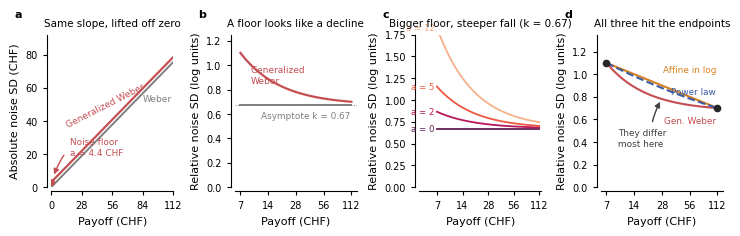

Source code (Python):
"""What generalized Weber is, and how it differs from the alternatives.

Didactic figure -- no data, no fits, just the functional forms, so the choice
between them can be made with eyes open.

The one idea: all four models say relative (log-scale) noise either is or is not
constant, and they differ only in HOW it departs from constant. Which of them can
even produce the shape our memory-noise curve shows is a question about the forms,
not about the fits.

    sigma_abs = absolute SD of the internal representation, in CHF
    sigma_rel = sigma_abs / payoff, i.e. SD on a log/ratio scale

    Weber              sigma_rel = k                    (1 parameter)
    Generalized Weber  sigma_rel = k + c/x              (2)  <- delta_x/(x+a) = k
    Power law          sigma_rel = c * x**(beta - 1)    (2)  Stevens / efficient coding
    Affine in log      sigma_rel = alpha + beta*log(x)  (2)  the convenient line

    python -m tms_risk.behavior.scripts.plot_noise_forms_explainer
"""
import argparse
from pathlib import Path

import matplotlib as mpl
import matplotlib.pyplot as plt
import matplotlib.ticker as mticker
import numpy as np
import seaborn as sns

mpl.rcParams.update({
    'font.family': 'Helvetica',
    'font.sans-serif': ['Helvetica', 'Helvetica Neue', 'TeX Gyre Heros', 'Arial'],
    'font.size': 7, 'axes.labelsize': 8, 'axes.titlesize': 8,
    'xtick.labelsize': 7, 'ytick.labelsize': 7, 'legend.fontsize': 6.5,
    'axes.linewidth': 0.8, 'axes.spines.top': False, 'axes.spines.right': False,
    'xtick.direction': 'out', 'ytick.direction': 'out',
    'xtick.major.size': 3, 'ytick.major.size': 3,
    'lines.linewidth': 1.4, 'legend.frameon': False,
    'pdf.fonttype': 42, 'ps.fonttype': 42, 'svg.fonttype': 'none',
    'figure.dpi': 150, 'savefig.dpi': 300,
})

C_WEB = '#7F7F7F'    # Weber
C_GW = '#C44E52'     # generalized Weber
C_POW = '#3B5BA5'    # power law
C_AFF = '#D8801F'    # affine in log

LO, HI = 7.0, 112.0
X = np.geomspace(LO, HI, 400)

# The fitted memory-noise curve, read off the primary model (lfx2-bs3-m2-dp-bm):
# 2 df = linear in log payoff, running 1.10 at 7 CHF to 0.70 at 112 CHF.
FIT_LO, FIT_HI = 1.10, 0.70


def affine_through(lo, hi):
    """sigma = alpha + beta*log x through the two endpoints."""
    beta = (hi - lo) / (np.log(HI) - np.log(LO))
    return lambda x: lo + beta * (np.log(x) - np.log(LO)), beta


def gw_through(lo, hi):
    """sigma = k + c/x through the two endpoints; returns also a = c/k in CHF."""
    c = (lo - hi) / (1 / LO - 1 / HI)
    k = lo - c / LO
    return (lambda x: k + c / x), k, c


def power_through(lo, hi):
    """sigma_rel = c * x**(beta-1) through the two endpoints."""
    p = np.log(hi / lo) / np.log(HI / LO)          # exponent on sigma_rel
    c = lo / LO ** p
    return (lambda x: c * x ** p), p


def logx(ax):
    ax.set_xscale('log')
    ax.set_xticks([7, 14, 28, 56, 112])
    ax.xaxis.set_major_formatter(mticker.FuncFormatter(lambda v, _: f'{v:g}'))
    ax.xaxis.set_minor_locator(mticker.NullLocator())
    ax.set_xlabel('Payoff (CHF)')


def main():
    ap = argparse.ArgumentParser()
    ap.add_argument('--out', default='notes/figures/noise_forms_explainer')
    args = ap.parse_args()

    f_aff, beta_aff = affine_through(FIT_LO, FIT_HI)
    f_gw, k_gw, c_gw = gw_through(FIT_LO, FIT_HI)
    f_pow, p_pow = power_through(FIT_LO, FIT_HI)
    a_chf = c_gw / k_gw

    fig, axes = plt.subplots(1, 4, figsize=(7.25, 2.25), constrained_layout=True)

    # -- a: absolute noise. Weber is a line through the ORIGIN; generalized
    #       Weber is the same line lifted off it. That offset IS the model. ----
    ax = axes[0]
    xl = np.linspace(0, HI, 200)
    ax.plot(xl, k_gw * xl, color=C_WEB, lw=1.4)
    ax.plot(xl, k_gw * (xl + a_chf), color=C_GW, lw=1.6)
    ax.plot([0], [k_gw * a_chf], 'o', color=C_GW, ms=4, zorder=4)
    ax.annotate(f'Noise floor\na = {a_chf:.1f} CHF',
                xy=(0, k_gw * a_chf), xytext=(17, k_gw * a_chf + 21),
                fontsize=6.4, color=C_GW, ha='left', va='center',
                arrowprops=dict(arrowstyle='-|>', color=C_GW, lw=1.0,
                                mutation_scale=8, shrinkA=3, shrinkB=6,
                                relpos=(0.0, 0.3),
                                connectionstyle='angle3,angleA=0,angleB=70'))
    ax.text(HI * .99, k_gw * HI * .74, 'Weber', color=C_WEB, fontsize=6.5,
            ha='right', va='top')
    ax.text(52, k_gw * (52 + a_chf) + 9, 'Generalized Weber', color=C_GW,
            fontsize=6.5, ha='center', va='bottom', rotation=27,
            rotation_mode='anchor')
    ax.set_xlim(0, HI)
    ax.set_xticks([0, 28, 56, 84, 112])
    ax.set_xlabel('Payoff (CHF)')
    ax.set_ylabel('Absolute noise SD (CHF)')
    ax.set_ylim(0, 92)
    ax.set_title('Same slope, lifted off zero', fontsize=7.5)

    # -- b: the same two on the RELATIVE scale, which is what gets plotted ----
    ax = axes[1]
    ax.plot(X, np.full_like(X, k_gw), color=C_WEB, lw=1.4)
    ax.plot(X, f_gw(X), color=C_GW, lw=1.6)
    ax.axhline(k_gw, color=C_WEB, lw=.7, ls=':', zorder=0)
    ax.text(HI * .97, k_gw - .05, f'Asymptote k = {k_gw:.2f}', color=C_WEB,
            fontsize=6.4, ha='right', va='top')
    ax.text(9, 1.0, 'Generalized\nWeber', color=C_GW, fontsize=6.5,
            ha='left', va='top', linespacing=1.3)
    logx(ax)
    ax.set_ylabel('Relative noise SD (log units)')
    ax.set_ylim(0, 1.25)
    ax.set_title('A floor looks like a decline', fontsize=7.5)

    # -- c: what the two parameters do ---------------------------------------
    ax = axes[2]
    for a, sh in zip([0, 2, 5, 12], np.linspace(.25, .85, 4)):
        col = plt.get_cmap('rocket')(sh)
        ax.plot(X, k_gw * (1 + a / X), color=col, lw=1.3)
        ax.text(LO * 0.94, k_gw * (1 + a / LO), f'a = {a:g}',
                color=col, fontsize=6.2, ha='right', va='center')
    logx(ax)
    ax.set_ylabel('Relative noise SD (log units)')
    ax.set_ylim(0, 1.75)
    ax.set_xlim(LO * .62, HI * 1.06)
    ax.set_title(f'Bigger floor, steeper fall (k = {k_gw:.2f})', fontsize=7.5)

    # -- d: can each form reproduce the fitted memory curve? -----------------
    ax = axes[3]
    ax.plot(X, f_aff(X), color=C_AFF, lw=1.5)
    ax.plot(X, f_gw(X), color=C_GW, lw=1.5)
    ax.plot(X, f_pow(X), color=C_POW, lw=1.5, ls='--')
    ax.plot([LO, HI], [FIT_LO, FIT_HI], 'o', color='.15', ms=4.5, zorder=5)
    mid = 30.0
    ax.annotate('They differ\nmost here',
                xy=(mid, (f_aff(mid) + f_gw(mid)) / 2),
                xytext=(9.4, .43), fontsize=6.4, color='.25',
                ha='left', va='center', linespacing=1.3,
                arrowprops=dict(arrowstyle='-|>', color='.25', lw=1.0,
                                mutation_scale=8, shrinkA=3, shrinkB=7,
                                relpos=(1.0, 0.5),
                                connectionstyle='angle3,angleA=0,angleB=60'))
    ax.text(HI * .97, f_aff(HI) + .30, 'Affine in log', color=C_AFF,
            fontsize=6.4, ha='right', va='bottom')
    ax.text(HI * .97, f_gw(HI) - .07, 'Gen. Weber', color=C_GW,
            fontsize=6.4, ha='right', va='top')
    ax.text(HI * .97, f_pow(HI) + .10, 'Power law', color=C_POW,
            fontsize=6.4, ha='right', va='bottom')
    logx(ax)
    ax.set_ylabel('Relative noise SD (log units)')
    ax.set_ylim(0, 1.35)
    ax.set_title('All three hit the endpoints', fontsize=7.5)

    sns.despine(fig=fig, offset=3)
    for ax, letter in zip(axes, 'abcd'):
        ax.text(-0.30, 1.10, letter, transform=ax.transAxes, fontsize=8,
                family='Arial', fontweight='bold', va='bottom', ha='left')

    Path(args.out).parent.mkdir(parents=True, exist_ok=True)
    for ext in ('pdf', 'png'):
        fig.savefig(f'{args.out}.{ext}', bbox_inches='tight', pad_inches=0.02)

    print(f'Through the fitted memory endpoints ({FIT_LO} at {LO:g} CHF, '
          f'{FIT_HI} at {HI:g} CHF):')
    print(f'  Generalized Weber   k = {k_gw:.3f}, c = {c_gw:.3f}  '
          f'-> noise floor a = c/k = {a_chf:.2f} CHF')
    print(f'  Affine in log       slope = {beta_aff:.3f} per log-CHF')
    print(f'  Power law           sigma_rel exponent = {p_pow:.3f} '
          f'(sigma_abs ~ x**{1 + p_pow:.3f})')
    print(f'  At 30 CHF: affine {f_aff(30):.3f} | gen-Weber {f_gw(30):.3f} '
          f'| power {f_pow(30):.3f}')
    print(f'wrote {args.out}.pdf')


if __name__ == '__main__':
    main()
